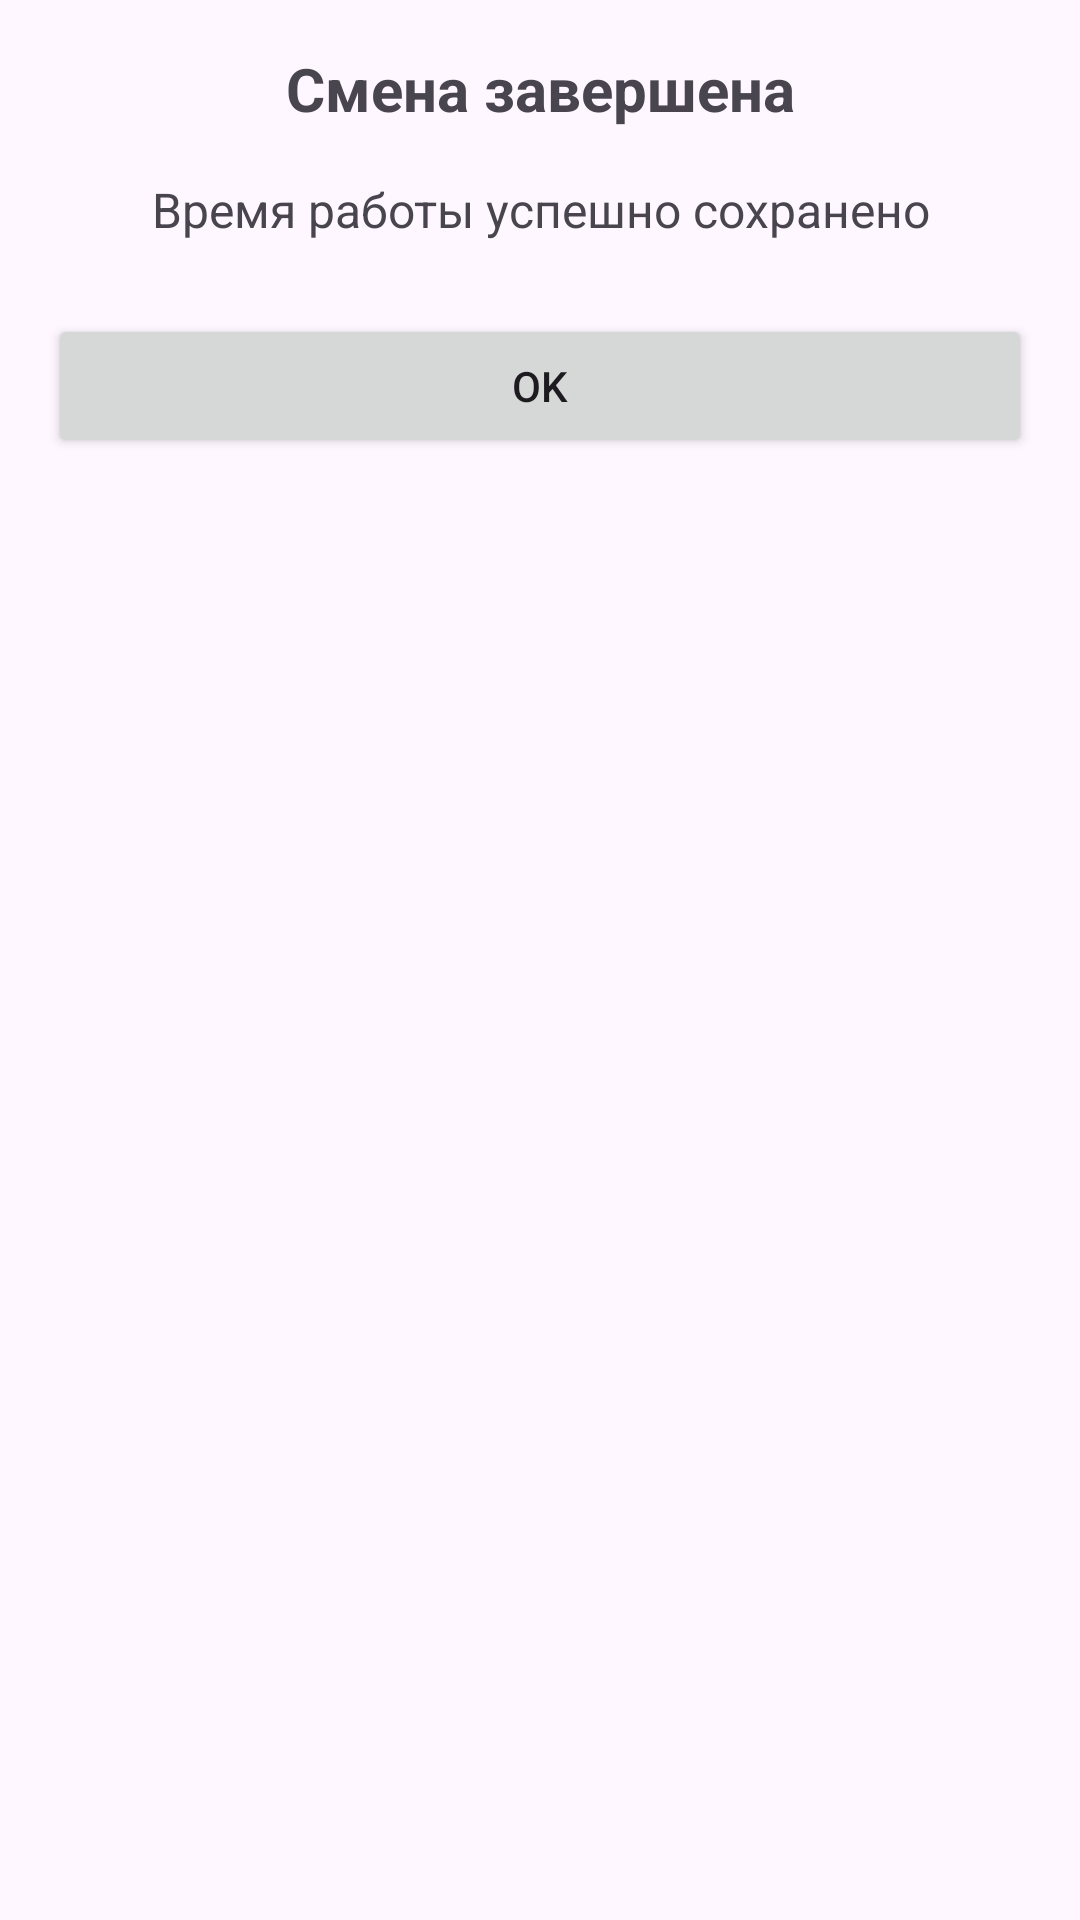

Reconstruct the res/layout file that produces this screen, plus the resources it refers to.
<!-- AndroidManifest.xml: application theme Theme.WorkMonitoring -->
<!-- res/layout/dialog_shift_completed.xml -->
<?xml version="1.0" encoding="utf-8"?>
<LinearLayout xmlns:android="http://schemas.android.com/apk/res/android"
    android:layout_width="match_parent"
    android:layout_height="wrap_content"
    android:orientation="vertical"
    android:padding="16dp">

    <TextView
        android:layout_width="match_parent"
        android:layout_height="wrap_content"
        android:text="Смена завершена"
        android:textSize="20sp"
        android:textStyle="bold"
        android:gravity="center"
        android:layout_marginBottom="16dp"/>

    <TextView
        android:layout_width="match_parent"
        android:layout_height="wrap_content"
        android:text="Время работы успешно сохранено"
        android:textSize="16sp"
        android:gravity="center"
        android:layout_marginBottom="24dp"/>

    <Button
        android:id="@+id/okButton"
        android:layout_width="match_parent"
        android:layout_height="wrap_content"
        android:text="OK"/>

</LinearLayout>
<!-- resources referenced by this layout -->
<resources>
  <style name="Theme.WorkMonitoring" parent="Base.Theme.WorkMonitoring" />
  <style name="Base.Theme.WorkMonitoring" parent="Theme.Material3.DayNight.NoActionBar">
          
          
      </style>
</resources>
